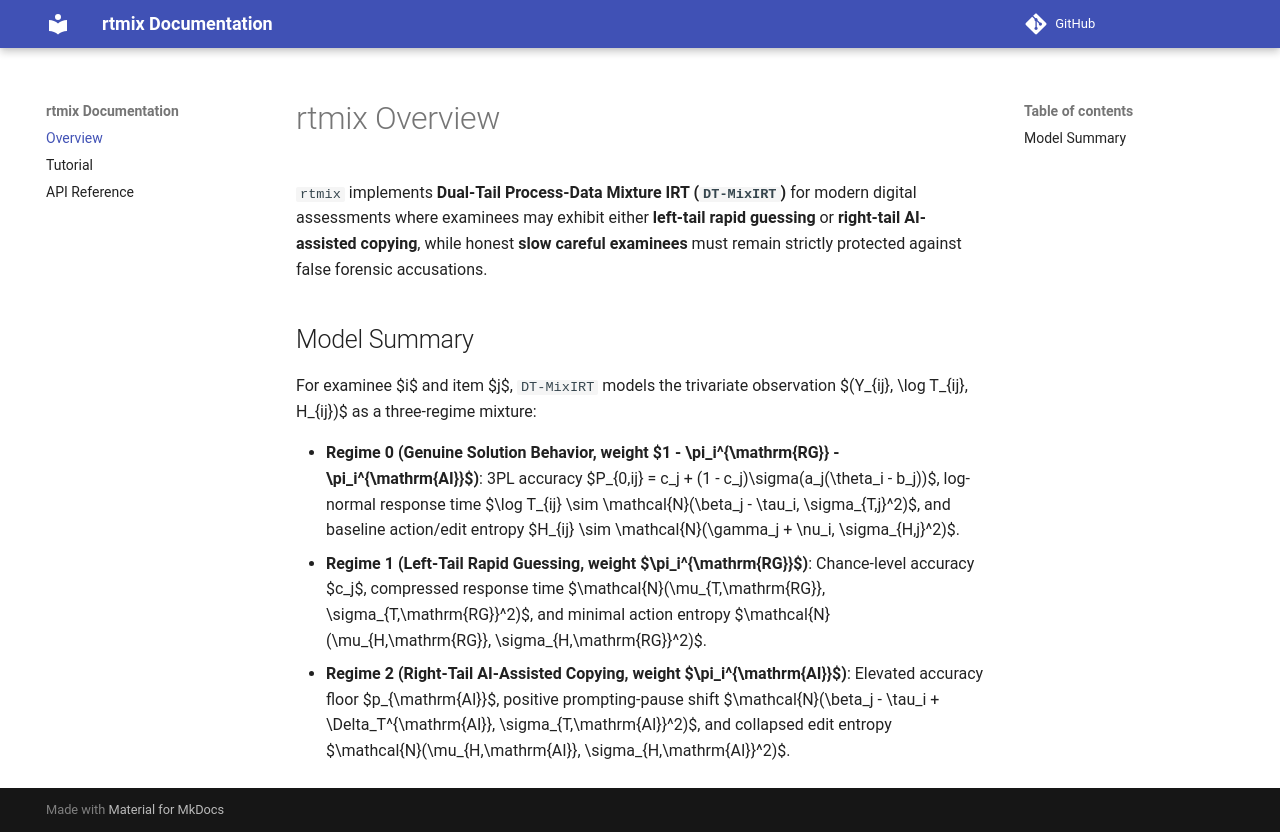

repository: lucher777/rtmix · page: index.html · generator: mkdocs

# rtmix Overview

`rtmix` implements **Dual-Tail Process-Data Mixture IRT (`DT-MixIRT`)** for modern digital assessments where examinees may exhibit either **left-tail rapid guessing** or **right-tail AI-assisted copying**, while honest **slow careful examinees** must remain strictly protected against false forensic accusations.

## Model Summary

For examinee $i$ and item $j$, `DT-MixIRT` models the trivariate observation $(Y_{ij}, \log T_{ij}, H_{ij})$ as a three-regime mixture:

- **Regime 0 (Genuine Solution Behavior, weight $1 - \pi_i^{\mathrm{RG}} - \pi_i^{\mathrm{AI}}$)**:
  3PL accuracy $P_{0,ij} = c_j + (1 - c_j)\sigma(a_j(\theta_i - b_j))$, log-normal response time $\log T_{ij} \sim \mathcal{N}(\beta_j - \tau_i, \sigma_{T,j}^2)$, and baseline action/edit entropy $H_{ij} \sim \mathcal{N}(\gamma_j + \nu_i, \sigma_{H,j}^2)$.
- **Regime 1 (Left-Tail Rapid Guessing, weight $\pi_i^{\mathrm{RG}}$)**:
  Chance-level accuracy $c_j$, compressed response time $\mathcal{N}(\mu_{T,\mathrm{RG}}, \sigma_{T,\mathrm{RG}}^2)$, and minimal action entropy $\mathcal{N}(\mu_{H,\mathrm{RG}}, \sigma_{H,\mathrm{RG}}^2)$.
- **Regime 2 (Right-Tail AI-Assisted Copying, weight $\pi_i^{\mathrm{AI}}$)**:
  Elevated accuracy floor $p_{\mathrm{AI}}$, positive prompting-pause shift $\mathcal{N}(\beta_j - \tau_i + \Delta_T^{\mathrm{AI}}, \sigma_{T,\mathrm{AI}}^2)$, and collapsed edit entropy $\mathcal{N}(\mu_{H,\mathrm{AI}}, \sigma_{H,\mathrm{AI}}^2)$.
